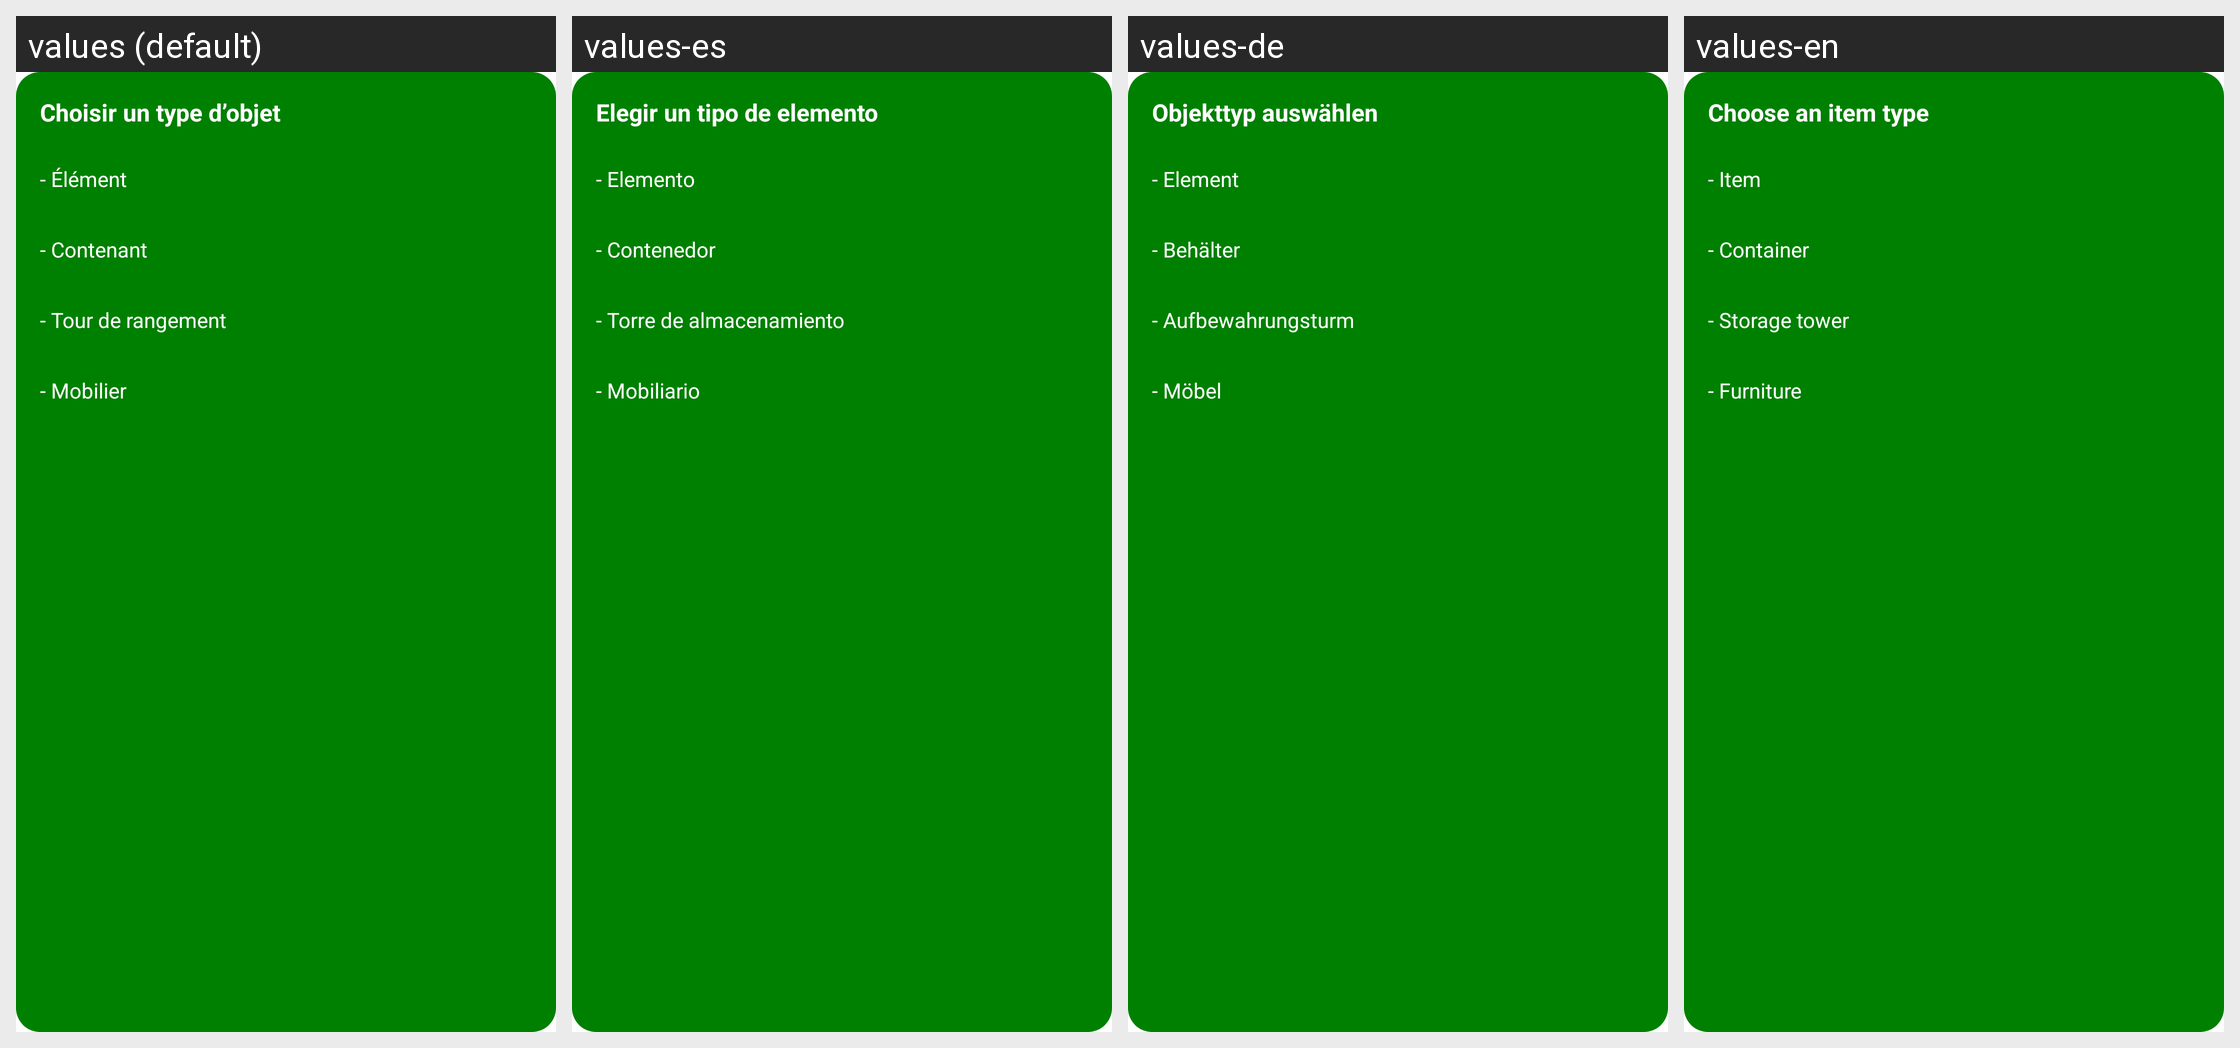

Here is an Android app screen in its default locale and in the app's own translations. Write out the translated-string differences for the strings that appear on this screen.
Android screen res/layout/popup_add_room_content_menu.xml rendered under 4 locales, left to right: values (default), values-es, values-de, values-en. Device: Nexus 5 (rendered at 1080×1920; each locale shown at half size, 540×960, under a caption strip naming it); theme Theme.New1.
Strings drawn on this screen, with the default value and each locale's value (text and hints the layout hard-codes, and strings that could not be matched under every locale, appear in the picture but are not listed):

popup_add_room_content_title
  values: Choisir un type d’objet
  values-es: Elegir un tipo de elemento
  values-de: Objekttyp auswählen
  values-en: Choose an item type

popup_add_room_content_option_element
  values: - Élément
  values-es: - Elemento
  values-de: - Element
  values-en: - Item

popup_add_room_content_option_container
  values: - Contenant
  values-es: - Contenedor
  values-de: - Behälter
  values-en: - Container

popup_add_room_content_option_storage_tower
  values: - Tour de rangement
  values-es: - Torre de almacenamiento
  values-de: - Aufbewahrungsturm
  values-en: - Storage tower

popup_add_room_content_option_furniture
  values: - Mobilier
  values-es: - Mobiliario
  values-de: - Möbel
  values-en: - Furniture
